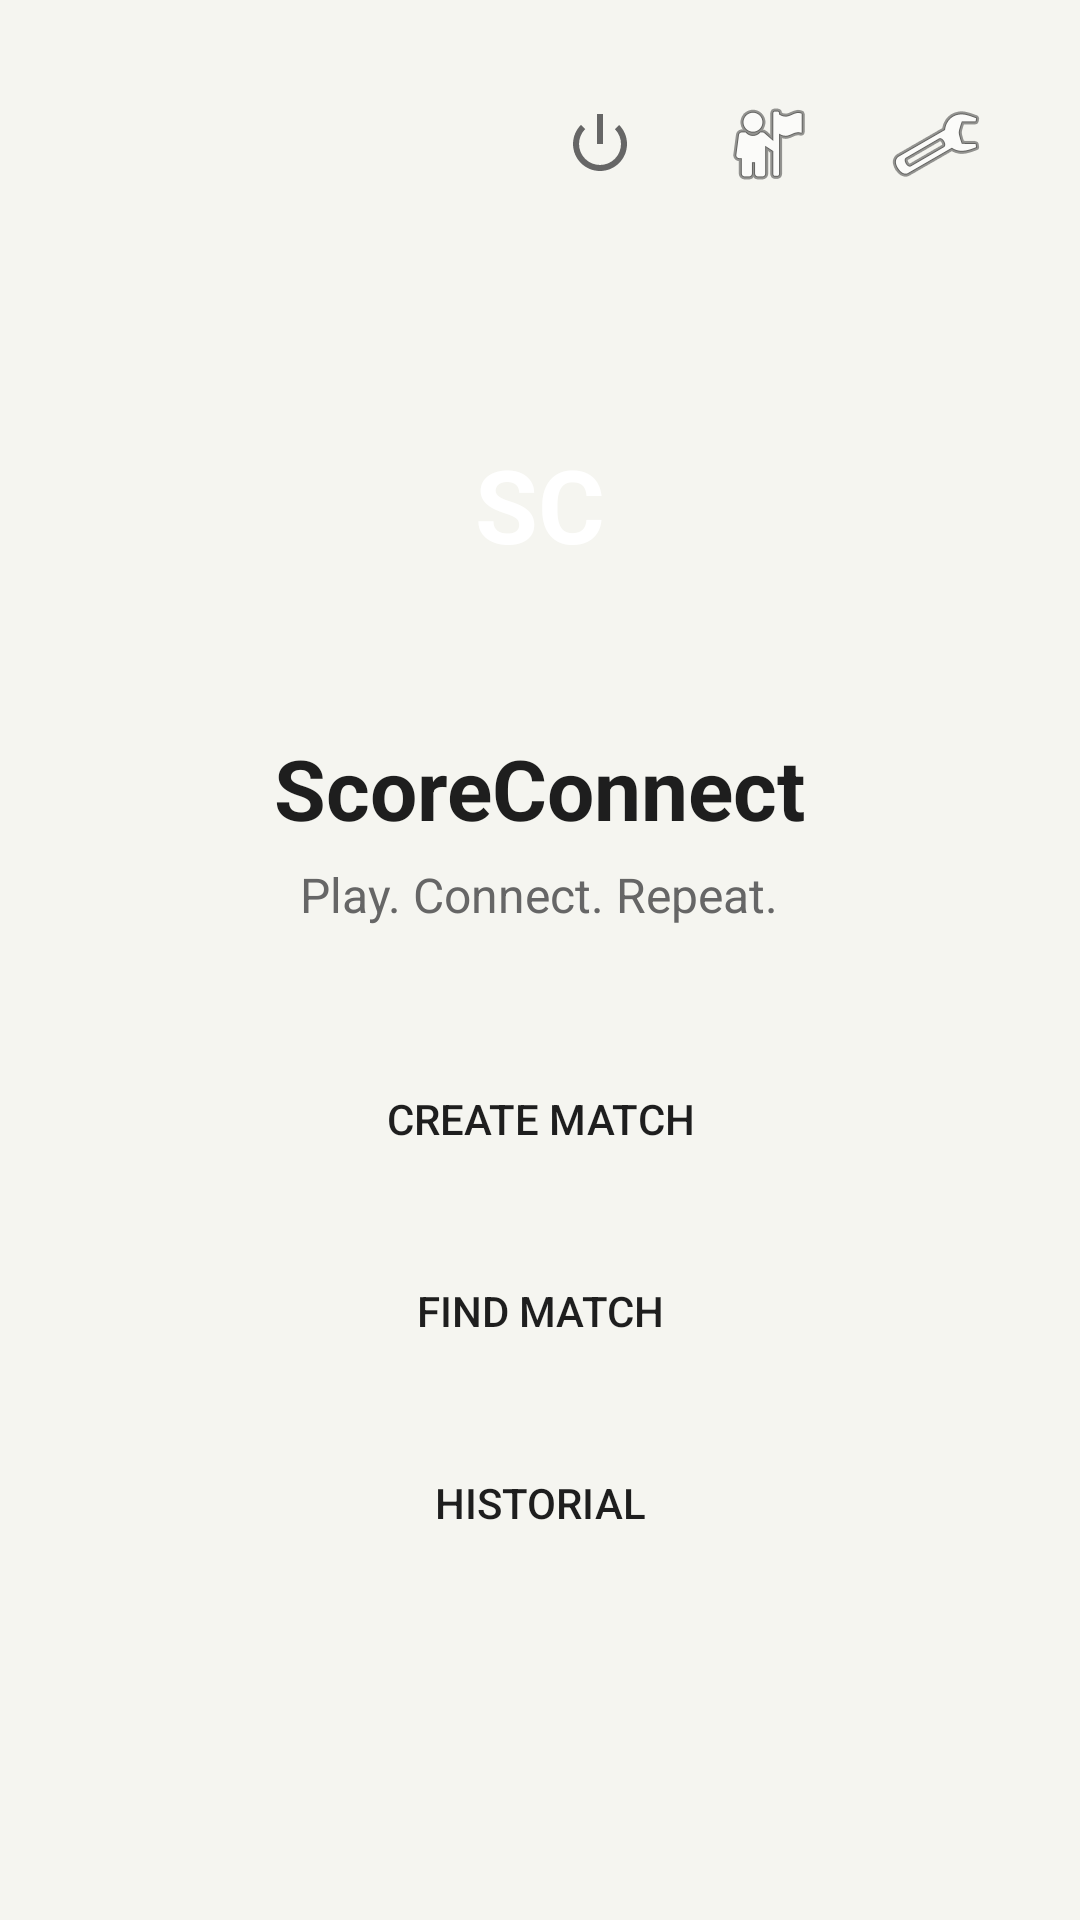

Android layout source for this screen:
<!-- AndroidManifest.xml: application theme Theme.ScoreConnectPrototype -->
<!-- res/layout/activity_home.xml -->
<?xml version="1.0" encoding="utf-8"?>
<LinearLayout xmlns:android="http://schemas.android.com/apk/res/android"
    android:layout_width="match_parent"
    android:layout_height="match_parent"
    android:background="@drawable/bg_screen"
    android:gravity="center_horizontal"
    android:orientation="vertical"
    android:padding="24dp">

    <LinearLayout
        android:layout_width="match_parent"
        android:layout_height="wrap_content"
        android:gravity="end"
        android:orientation="horizontal">

        <ImageButton
            android:id="@+id/btnLogout"
            android:layout_width="48dp"
            android:layout_height="48dp"
            android:background="@drawable/bg_button_secondary"
            android:contentDescription="Logout"
            android:src="@android:drawable/ic_lock_power_off" />

        <Space
            android:layout_width="8dp"
            android:layout_height="1dp" />

        <ImageButton
            android:id="@+id/btnFriends"
            android:layout_width="48dp"
            android:layout_height="48dp"
            android:background="@drawable/bg_button_secondary"
            android:contentDescription="Friends"
            android:src="@android:drawable/ic_menu_myplaces" />

        <Space
            android:layout_width="8dp"
            android:layout_height="1dp" />

        <ImageButton
            android:id="@+id/btnProfile"
            android:layout_width="48dp"
            android:layout_height="48dp"
            android:background="@drawable/bg_button_secondary"
            android:contentDescription="Profile"
            android:src="@android:drawable/ic_menu_manage" />
    </LinearLayout>

    <TextView
        android:layout_width="120dp"
        android:layout_height="120dp"
        android:layout_marginTop="36dp"
        android:background="@drawable/bg_home_logo"
        android:gravity="center"
        android:text="SC"
        android:textColor="@color/white"
        android:textSize="34sp"
        android:textStyle="bold" />

    <TextView
        android:layout_width="wrap_content"
        android:layout_height="wrap_content"
        android:layout_marginTop="16dp"
        android:text="ScoreConnect"
        android:textColor="@color/text_primary"
        android:textSize="28sp"
        android:textStyle="bold" />

    <TextView
        android:layout_width="wrap_content"
        android:layout_height="wrap_content"
        android:layout_marginTop="6dp"
        android:text="Play. Connect. Repeat."
        android:textColor="@color/text_secondary"
        android:textSize="16sp" />

    <Button
        android:id="@+id/btnCreateMatch"
        android:layout_width="match_parent"
        android:layout_height="wrap_content"
        android:layout_marginTop="40dp"
        android:background="@drawable/bg_button_secondary"
        android:text="Create Match"
        android:textColor="@color/text_primary" />

    <Button
        android:id="@+id/btnFindMatch"
        android:layout_width="match_parent"
        android:layout_height="wrap_content"
        android:layout_marginTop="16dp"
        android:background="@drawable/bg_button_secondary"
        android:text="Find Match"
        android:textColor="@color/text_primary" />

    <Button
        android:id="@+id/btnHistory"
        android:layout_width="match_parent"
        android:layout_height="wrap_content"
        android:layout_marginTop="16dp"
        android:background="@drawable/bg_button_secondary"
        android:text="Historial"
        android:textColor="@color/text_primary" />
</LinearLayout>
<!-- resources referenced by this layout -->
<resources>
  <color name="text_primary">#1E1E1E</color>
  <color name="text_secondary">#666666</color>
  <color name="white">#FFFFFF</color>
  <!-- drawable bg_screen (drawable) -->
  <?xml version="1.0" encoding="utf-8"?>
  <shape xmlns:android="http://schemas.android.com/apk/res/android" android:shape="rectangle">
      <solid android:color="@color/screen_bg" />
  </shape>
  <style name="Theme.ScoreConnectPrototype" parent="Theme.AppCompat.DayNight.NoActionBar">
          <item name="colorPrimary">@color/primary</item>
          <item name="colorPrimaryDark">@color/primary_dark</item>
          <item name="colorAccent">@color/accent</item>
          <item name="android:statusBarColor">@color/primary_dark</item>
          <item name="android:windowBackground">@color/screen_bg</item>
          <item name="android:textColorPrimary">@color/text_primary</item>
          <item name="android:textColorSecondary">@color/text_secondary</item>
          <item name="android:navigationBarColor" tools:targetApi="o_mr1">@color/primary_dark</item>
      </style>
  <color name="screen_bg">#F5F5F0</color>
  <color name="primary">#5B8C5A</color>
  <color name="primary_dark">#3D5A3D</color>
  <color name="accent">#D9EAD3</color>
</resources>
